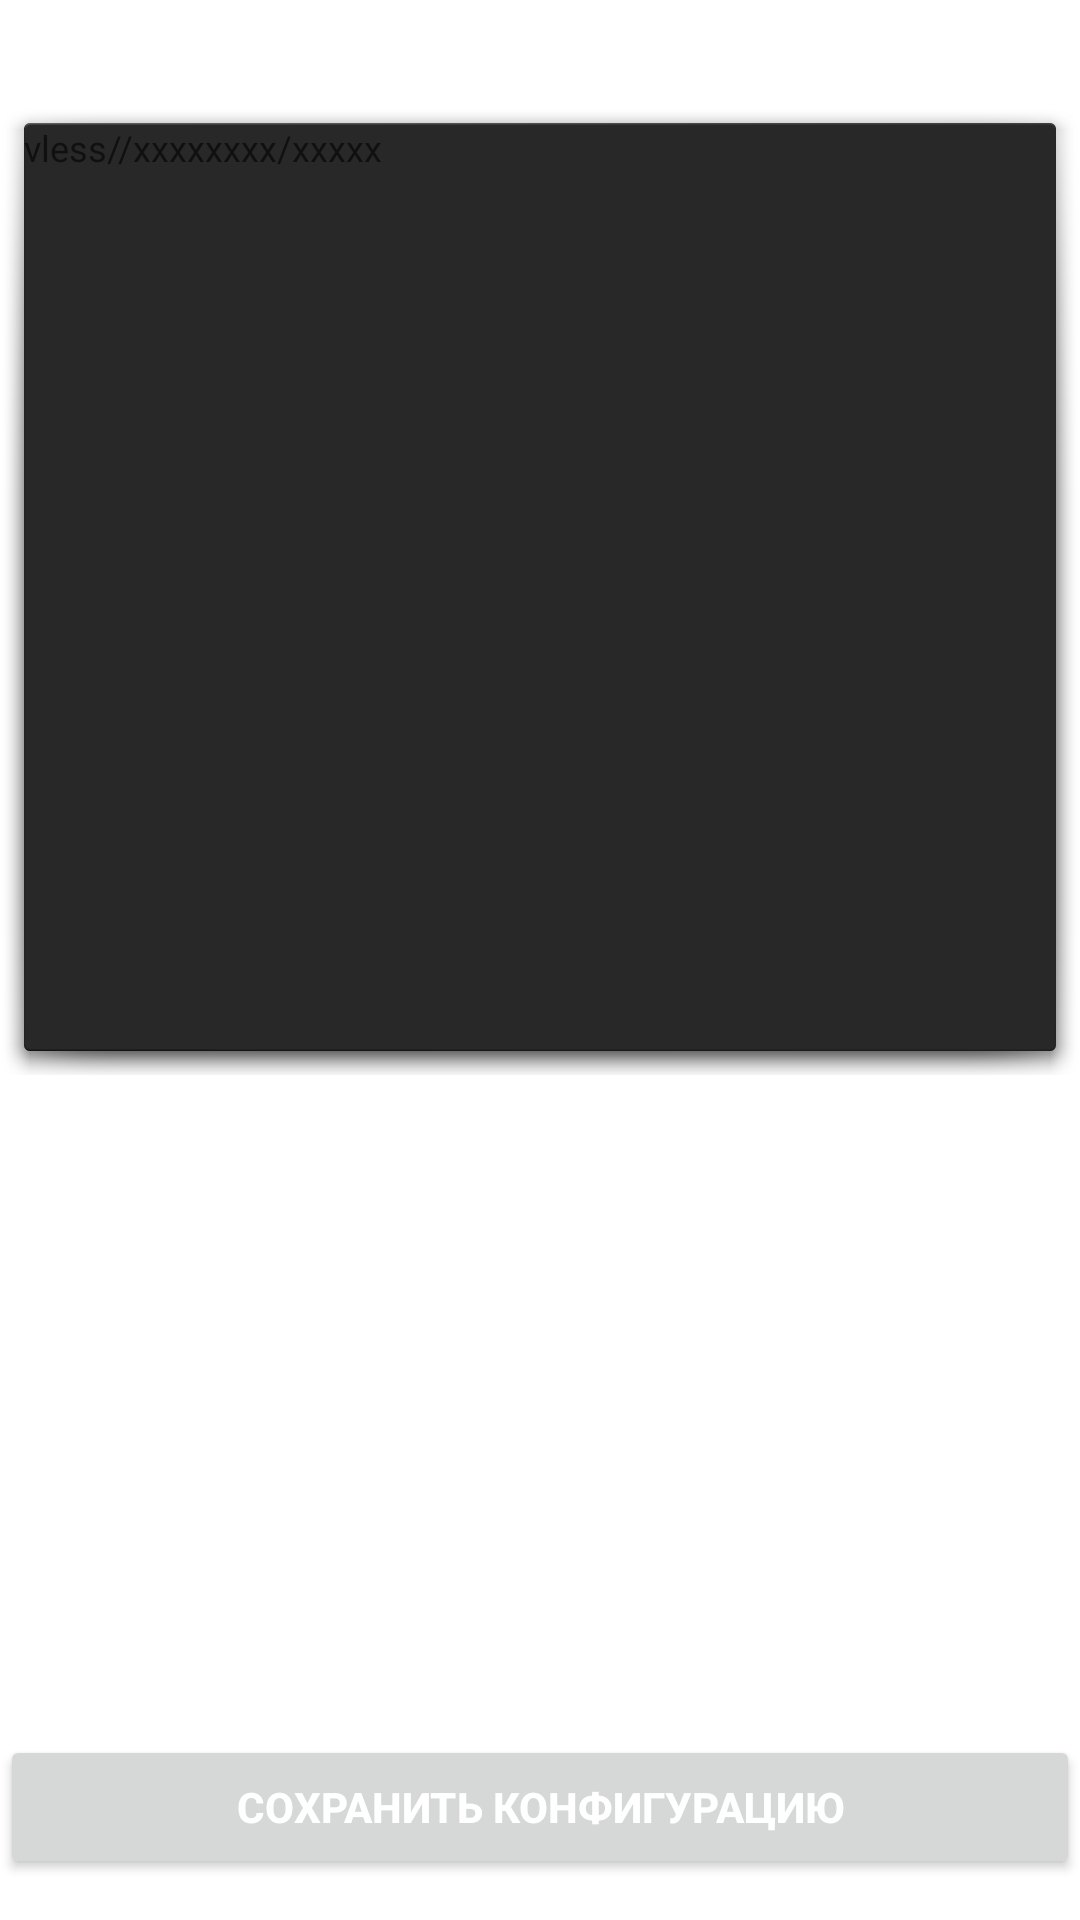

This screen was rendered from an Android layout file. Write that file and the resources it references.
<!-- AndroidManifest.xml: application theme Theme.V2rayExample -->
<!-- res/layout/activity_main.xml -->
<?xml version="1.0" encoding="utf-8"?>
<LinearLayout xmlns:android="http://schemas.android.com/apk/res/android"
    xmlns:tools="http://schemas.android.com/tools"
    android:layout_width="match_parent"
    android:layout_height="match_parent"
    android:layout_marginHorizontal="10dp"
    android:orientation="vertical"
    android:id="@+id/main_layout"
    tools:context=".MainActivity">


    <TextView
        android:layout_width="match_parent"
        android:layout_height="wrap_content"
        android:layout_marginTop="10dp"
        android:text="Vless :"
        android:textSize="14sp" />

    <EditText
        android:id="@+id/v2ray_config"
        android:layout_width="match_parent"
        android:layout_height="468dp"
        android:layout_marginTop="4dp"
        android:layout_weight="1"
        android:background="@android:drawable/dialog_holo_dark_frame"
        android:gravity="top"
        android:hint="vless//xxxxxxxx/xxxxx"
        android:textSize="12sp" />

    <LinearLayout
        android:layout_width="match_parent"
        android:layout_height="wrap_content"
        android:orientation="vertical">

        <TextView
            android:id="@+id/connection_mode"
            android:layout_width="match_parent"
            android:layout_height="wrap_content"
            android:layout_marginVertical="8dp"
            android:text="connection mode : VPN_TUN"
            android:textSize="14sp"
            android:textStyle="bold" />

        <TextView
            android:id="@+id/server_delay"
            android:layout_width="match_parent"
            android:layout_height="wrap_content"
            android:layout_marginVertical="8dp"
            android:text="server delay : tap to test"
            android:textSize="14sp"
            android:textStyle="bold" />


        <TextView
            android:id="@+id/connected_server_delay"
            android:layout_width="match_parent"
            android:layout_height="wrap_content"
            android:layout_marginVertical="8dp"
            android:text="connected server delay : wait for connection"
            android:textSize="14sp"
            android:textStyle="bold" />

        <TextView
            android:id="@+id/connection_duration"
            android:layout_width="match_parent"
            android:layout_height="wrap_content"
            android:layout_marginVertical="8dp"
            android:text="connection time : 00:00:00"
            android:textSize="14sp"
            android:textStyle="bold" />


        <TextView
            android:id="@+id/connection_speed"
            android:layout_width="match_parent"
            android:layout_height="wrap_content"
            android:layout_marginVertical="8dp"
            android:text="connection speed : 0 B/s | 0 B/s"
            android:textSize="14sp"
            android:textStyle="bold" />

        <TextView
            android:id="@+id/connection_traffic"
            android:layout_width="match_parent"
            android:layout_height="wrap_content"
            android:layout_marginVertical="8dp"
            android:text="connection traffic : 0 B | 0 B"
            android:textSize="14sp"
            android:textStyle="bold" />

    </LinearLayout>

    <Button
        android:id="@+id/btn_connection"
        android:layout_width="match_parent"
        android:layout_height="wrap_content"
        android:layout_marginTop="10dp"
        android:text="СОХРАНИТЬ КОНФИГУРАЦИЮ"
        android:textSize="14sp"
        android:textStyle="bold" />

    <TextView
        android:id="@+id/core_version"
        android:layout_width="match_parent"
        android:layout_height="wrap_content"
        android:layout_gravity="center"
        android:gravity="center"
        android:text="Xray Core 1.8"
        android:textColor="@color/white"
        android:textSize="10sp" />
</LinearLayout>
<!-- resources referenced by this layout -->
<resources>
  <color name="white">#FFFFFFFF</color>
  <style name="Theme.V2rayExample" parent="Theme.MaterialComponents.DayNight.DarkActionBar">
          <item name="colorPrimary">@color/green</item>
          <item name="colorPrimaryDark">@color/black</item>
          <item name="android:statusBarColor">@color/gray</item>
          <item name="android:textColor">@color/white</item>
          <item name="popupMenuBackground">@drawable/rounded_popup_menu</item>
      </style>
  <color name="green">#00FF00</color>
  <color name="black">#FF000000</color>
  <color name="gray">#302F2F</color>
  <!-- drawable rounded_popup_menu (drawable) -->
  <?xml version="1.0" encoding="utf-8"?>
  <shape xmlns:android="http://schemas.android.com/apk/res/android">
      <solid android:color="@color/purple_200"/>
      <corners android:radius="16dp"/>
      <padding android:bottom="5dp"
          android:top="5dp"/>
  
  </shape>
  <color name="purple_200">#FFBB86FC</color>
</resources>
